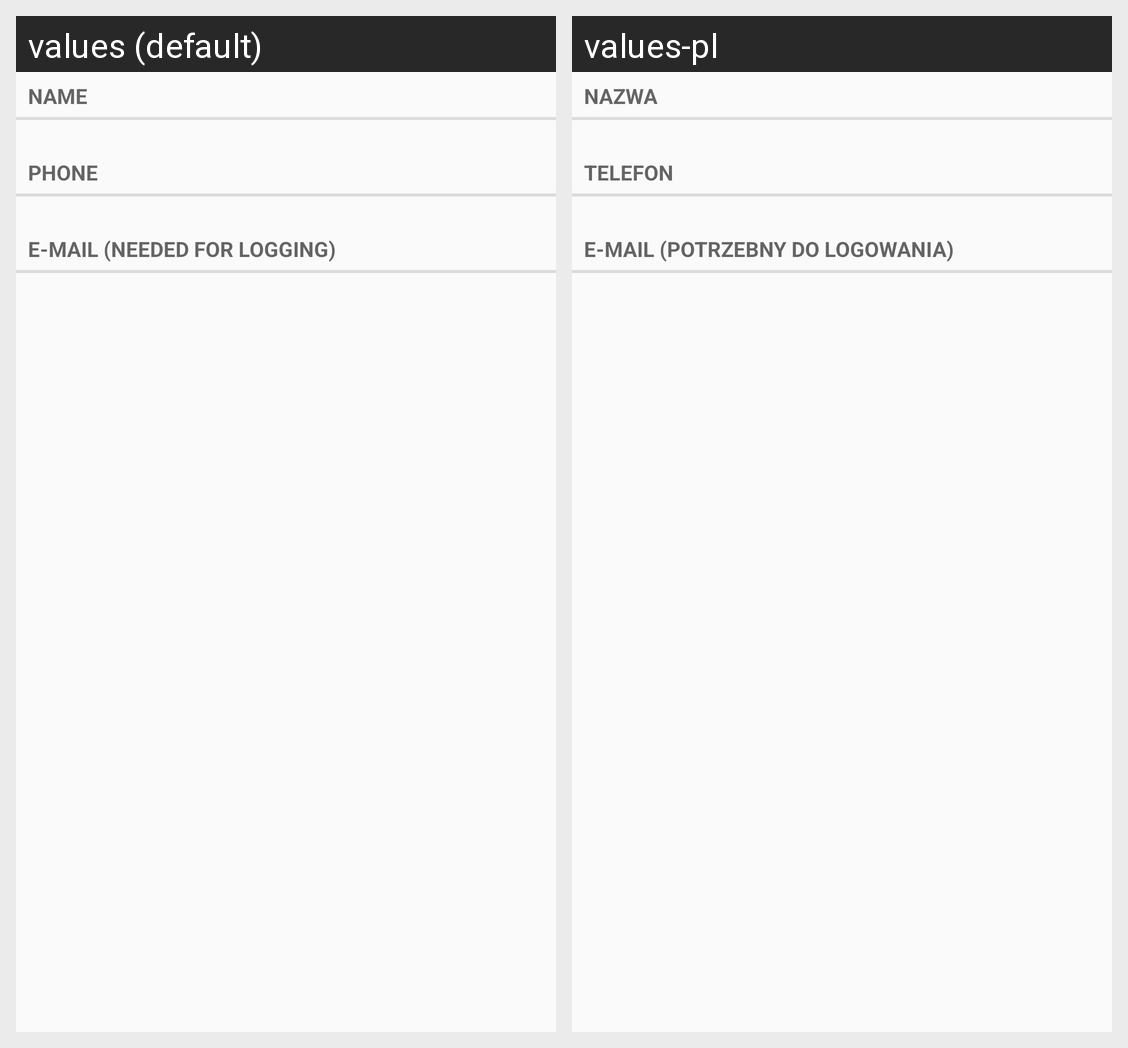

Locale-by-locale string values for the Android screen shown in this grid:
Android screen res/layout/fragment_profile.xml rendered under 2 locales, left to right: values (default), values-pl. Device: Nexus 5 (rendered at 1080×1920; each locale shown at half size, 540×960, under a caption strip naming it); theme AppTheme.
Strings drawn on this screen, with the default value and each locale's value (text and hints the layout hard-codes, and strings that could not be matched under every locale, appear in the picture but are not listed):

heading_name
  values: Name
  values-pl: Nazwa

heading_phone
  values: Phone
  values-pl: Telefon

heading_mail
  values: E-mail (needed for logging)
  values-pl: E-mail (potrzebny do logowania)
